Photos from the image-classification dataset "Real-Time-Road-Condition-Detection-Using-Dashcam-Video" in the GitHub repository CabuleaVictorAndrei/Real-Time-Road-Condition-Detection-Using-Dashcam-Video. Its 3 classes are: clear, snowy, wet.

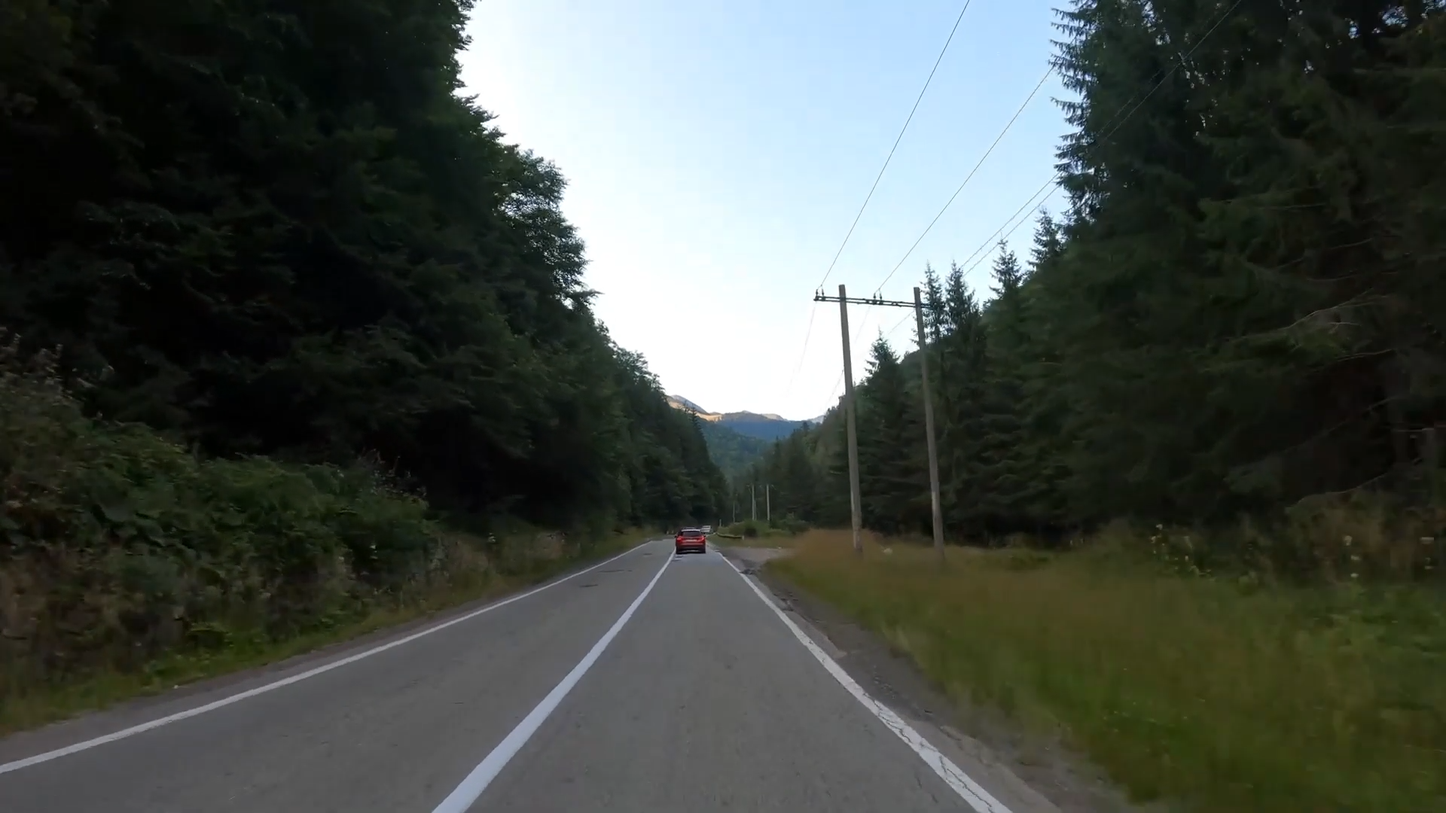
Label: clear

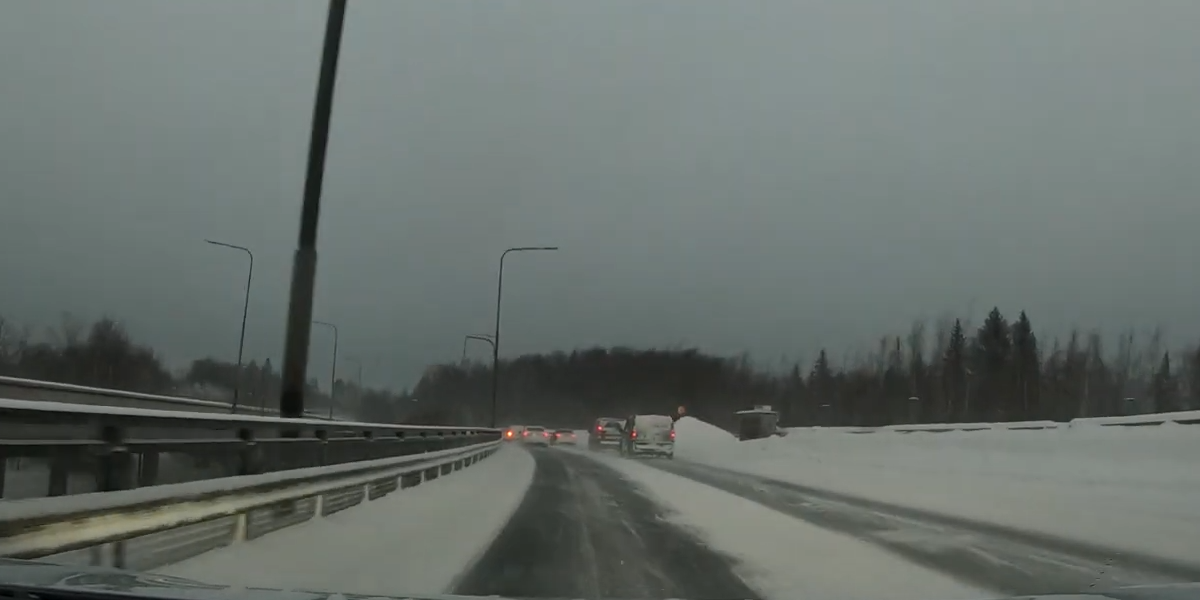
Label: snowy

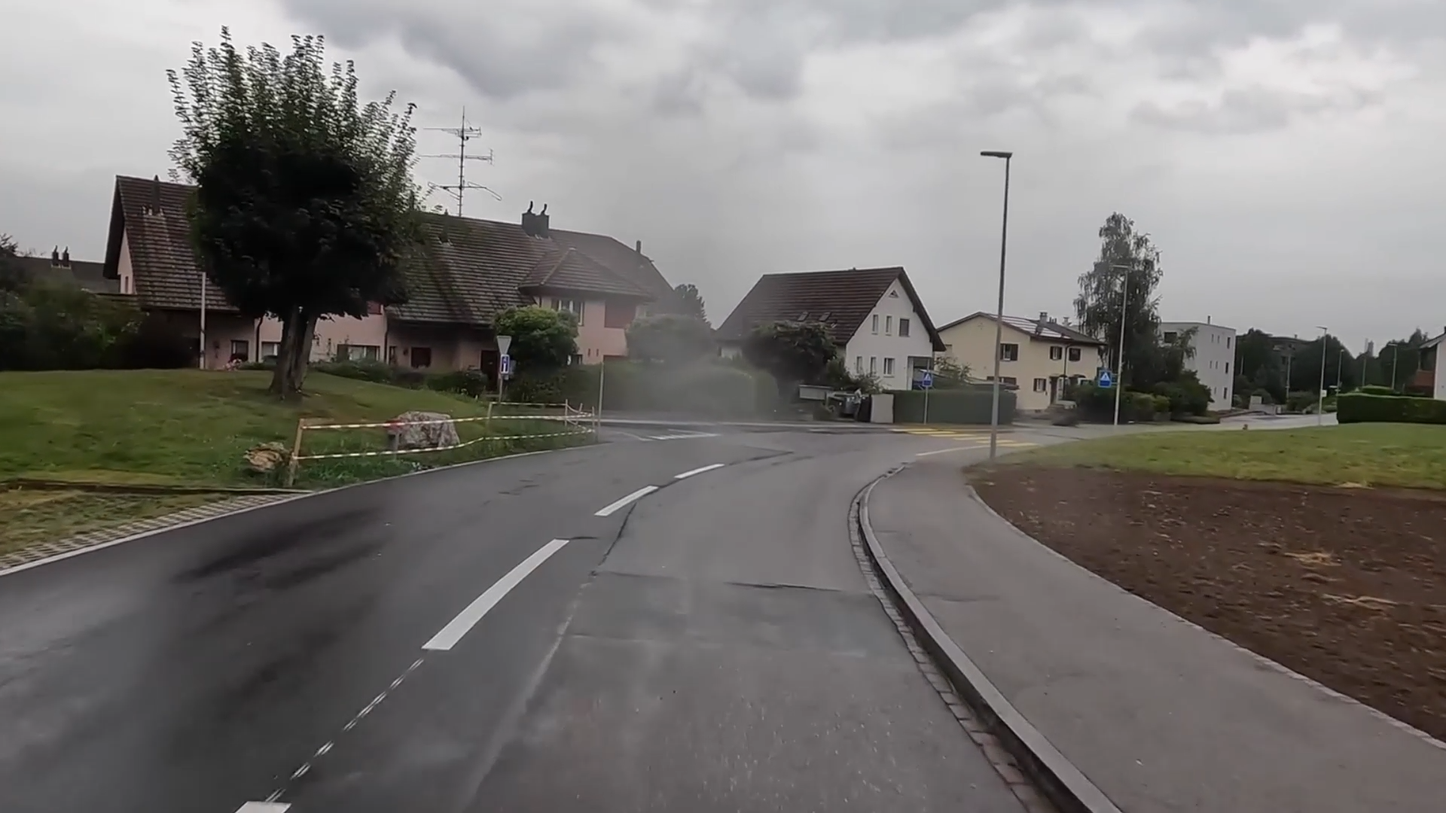
Label: wet

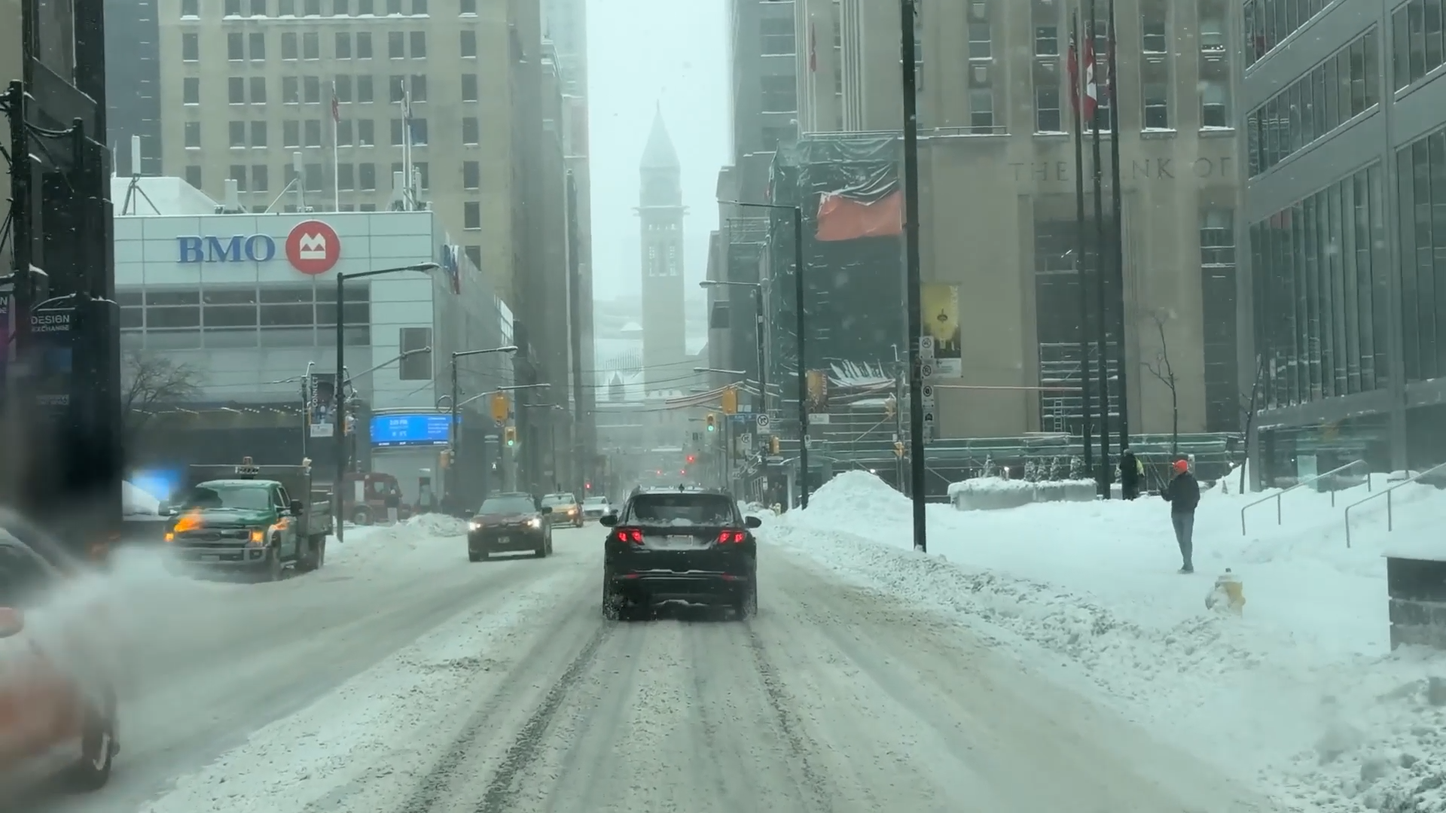
Label: snowy

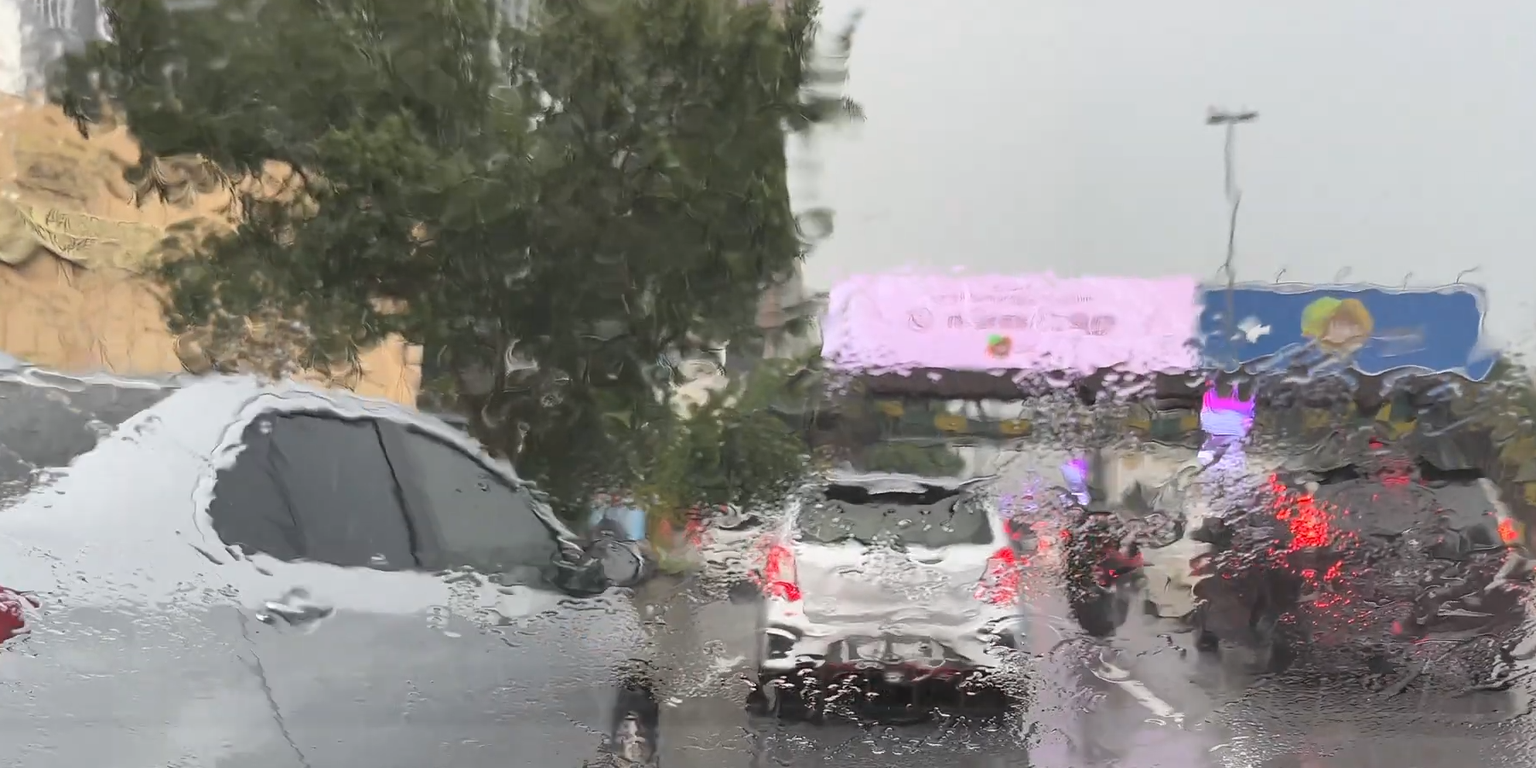
Label: wet

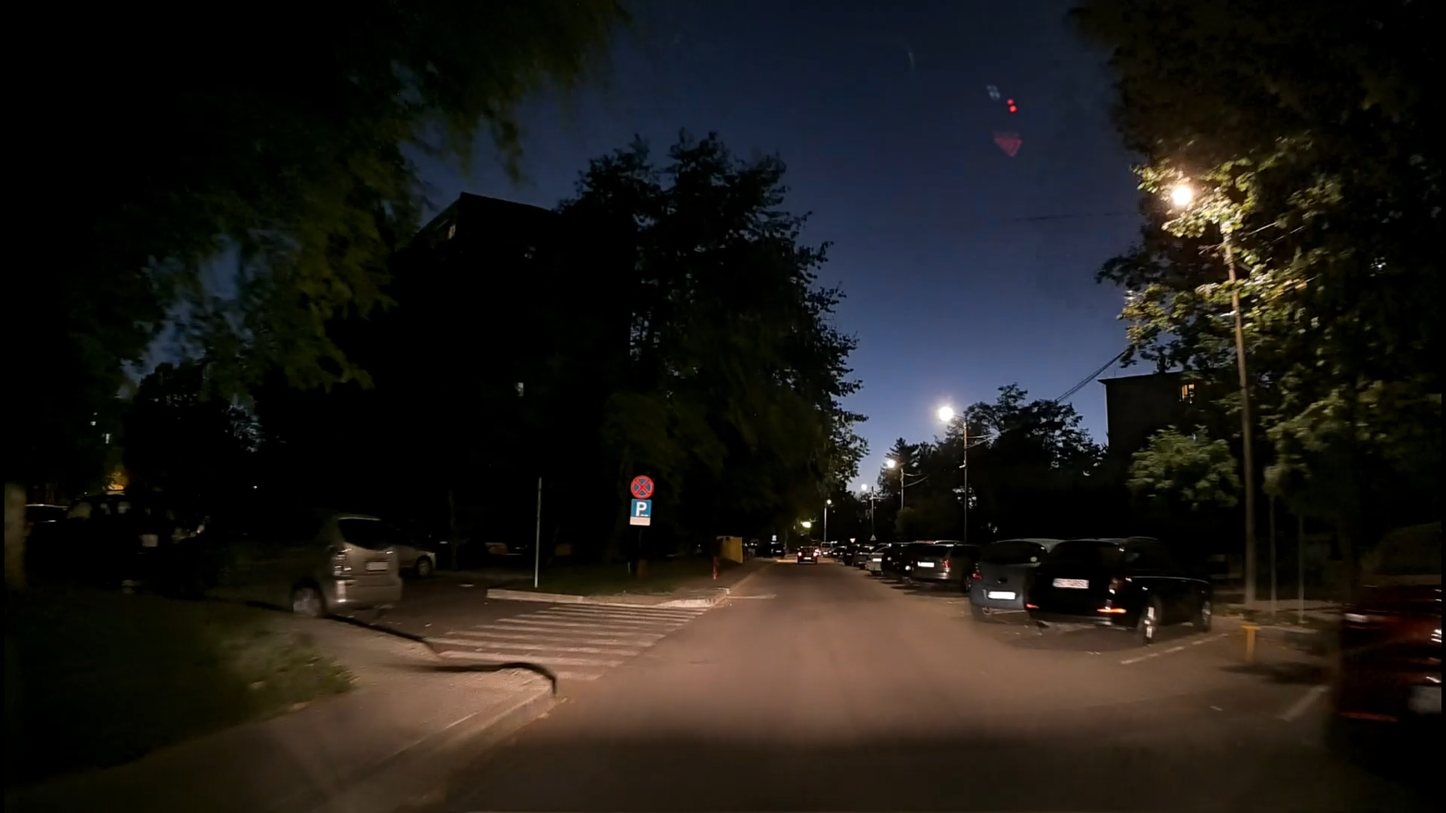
Label: clear
